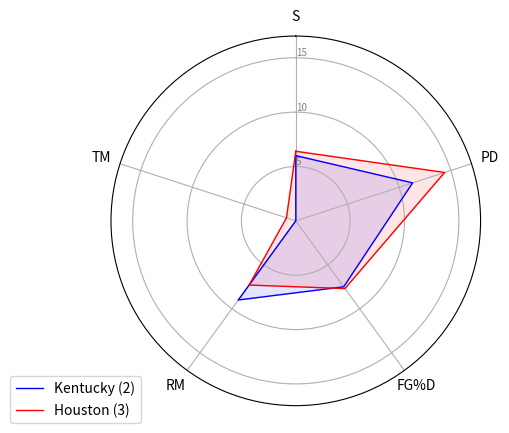

Reproduce this figure in Python.
# -*- coding: utf-8 -*-
"""
Created on Tue Mar 19 17:19:21 2019

@author: Andrew
"""
import matplotlib.pyplot as plt
import pandas as pd
from math import pi

team1 = 'Kentucky (2)'
team2 = 'Houston (3)'
color1 = 'blue'
color2 = 'red'

df = pd.DataFrame({
        'group': [team1, team2],
        'S': [6, 6.4],
        'PD': [11.3, 14.4],
        'FG%D': [7.5, 7.7],
        'RM': [9, 7.3],
        'TM': [0.0, 0.9]
})

categories=list(df)[1:]
N = len(categories)

angles = [n / float(N) * 2 * pi for n in range(N)]
angles += angles[:1]

ax = plt.subplot(111, polar=True)

ax.set_theta_offset(pi / 2)
ax.set_theta_direction(-1)

plt.xticks(angles[:-1], categories)
 
# Draw ylabels
ax.set_rlabel_position(0)
plt.yticks([5,10,15], ["5","10","15"], color="grey", size=7)
plt.ylim(0,17)

values=df.loc[0].drop('group').values.flatten().tolist()
values += values[:1]
ax.plot(angles, values, linewidth=1, linestyle='solid', label=team1, color=color1)
ax.fill(angles, values, 'b', alpha=0.1, color=color1)

values=df.loc[1].drop('group').values.flatten().tolist()
values += values[:1]
ax.plot(angles, values, linewidth=1, linestyle='solid', label=team2, color=color2)
ax.fill(angles, values, 'r', alpha=0.1, color=color2)
 
# Add legend
plt.legend(loc='upper right', bbox_to_anchor=(0.1, 0.1))

plt.savefig('kentucky_houston.png')